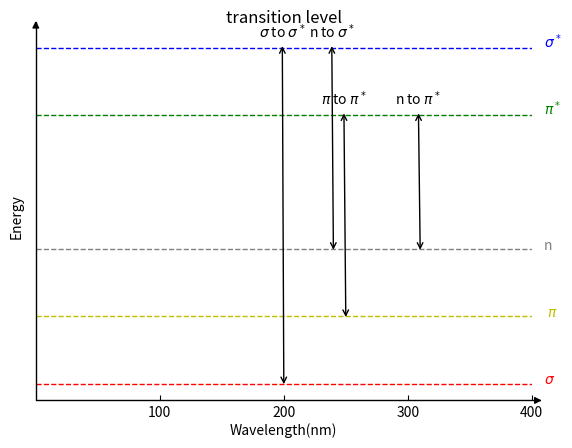

Write the Python code that produced this figure.
import matplotlib.pyplot as plt
import mpl_toolkits.axisartist as axisartist
import numpy as np

fig = plt.figure()
ax = axisartist.Subplot(fig, 111)
fig.add_axes(ax)

# use set_axisline_style set axis style
ax.axis["bottom"].set_axisline_style("-|>")
ax.axis["left"].set_axisline_style("-|>")

# use set_visible hide top and right axis
ax.axis["top"].set_visible(False)
ax.axis["right"].set_visible(False)

# set energy level witj different color
plt.axhline(y=10, c="r", ls="--", lw=1)
plt.axhline(y=30, c="y", ls="--", lw=1)
plt.axhline(y=50, c="gray", ls="--", lw=1)
plt.axhline(y=90, c="g", ls="--", lw=1)
plt.axhline(y=110, c="b", ls="--", lw=1)

# label energy level
plt.text(410, 10, '$\sigma$', rotation=0, color='r')
plt.text(410, 30,' $\pi$', rotation=0, color='y')
plt.text(410, 50, 'n', rotation=0, color='gray')
plt.text(410, 110, '$\sigma^*$', rotation=0, color='b')
plt.text(410, 90, '$\pi^*$', rotation=0, color='g')

# make annotate
plt.annotate('$\sigma$ to $\sigma^*$', xy=(200,9), xytext=(180,113), arrowprops=dict(arrowstyle='<->'))
plt.annotate('n to $\sigma^*$', xy=(240,49), xytext=(220,113), arrowprops=dict(arrowstyle='<->'))
plt.annotate('$\pi$ to $\pi^*$', xy=(250,29), xytext=(230,93), arrowprops=dict(arrowstyle='<->'))
plt.annotate('n to $\pi^*$', xy=(310,49), xytext=(290,93), arrowprops=dict(arrowstyle='<->'))

plt.ylabel('Energy')
plt.xlabel('Wavelength(nm)')
plt.title('transition level')

plt.xticks([100,200,300,400])
plt.yticks([])

plt.show()
